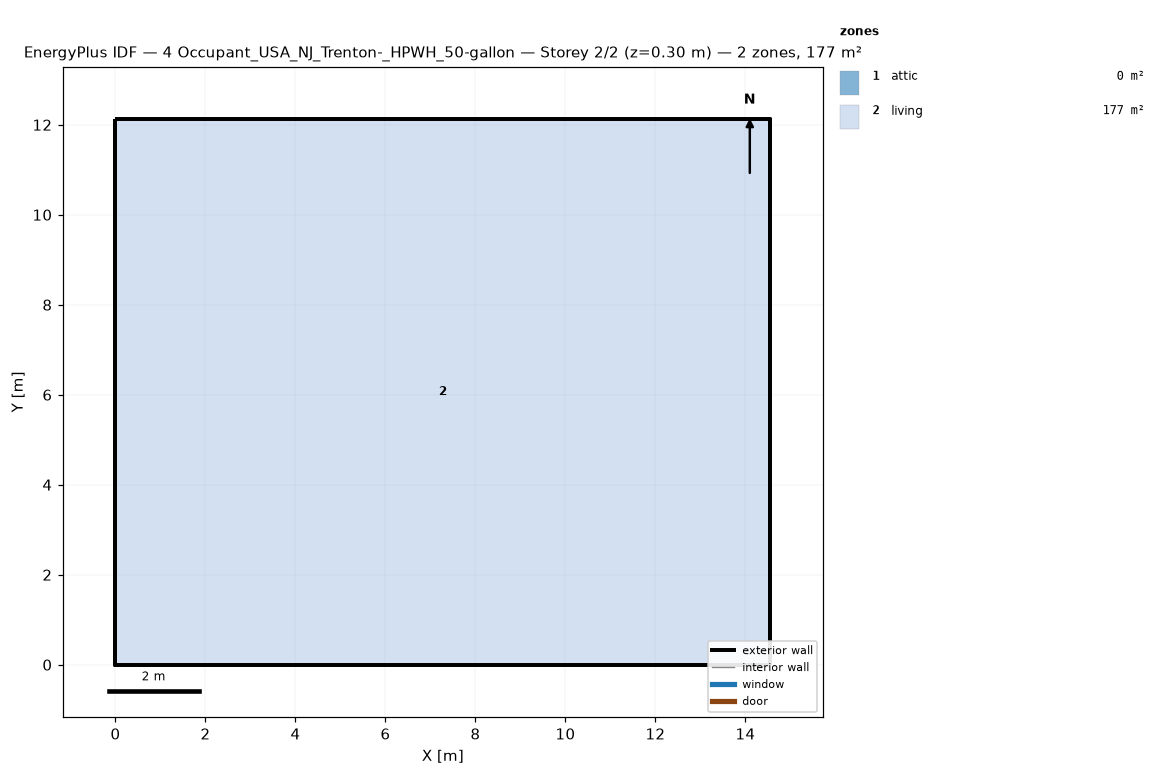
=== STOREY PLAN SPEC (per zone: floor XY polygon, exterior-wall plan segments, windows/doors) ===
zone 1: attic  (0.0 m²)
  exterior wall: (14.55, 0.00) – (14.55, 12.13) – (14.55, 6.06)  [18.2 m]
  exterior wall: (0.00, 12.13) – (0.00, 0.00) – (0.00, 6.06)  [18.2 m]
zone 2: living  (176.5 m²)
  floor: (0.00, 0.00) (0.00, 12.13) (14.55, 12.13) (14.55, 0.00)
  exterior wall: (0.00, 0.00) – (14.55, 0.00)  [14.6 m]
  exterior wall: (14.55, 0.00) – (14.55, 12.13)  [12.1 m]
  exterior wall: (14.55, 12.13) – (0.00, 12.13)  [14.6 m]
  exterior wall: (0.00, 12.13) – (0.00, 0.00)  [12.1 m]

=== DERIVED (storey summary) ===
Building: 4 Occupant_USA_NJ_Trenton-_HPWH_50-gallon
Storey: 2 of 2  (floor level z = 0.30 m)
Storey gross floor area: 176.5 m²
Zones on this storey: 2
  - attic: floor 0.0 m²; exterior wall 36.4 m (24.5 m²); WWR 0.0%
  - living: floor 176.5 m²; exterior wall 53.4 m (146.4 m²); WWR 0.0%
Zone adjacency: (none detected)